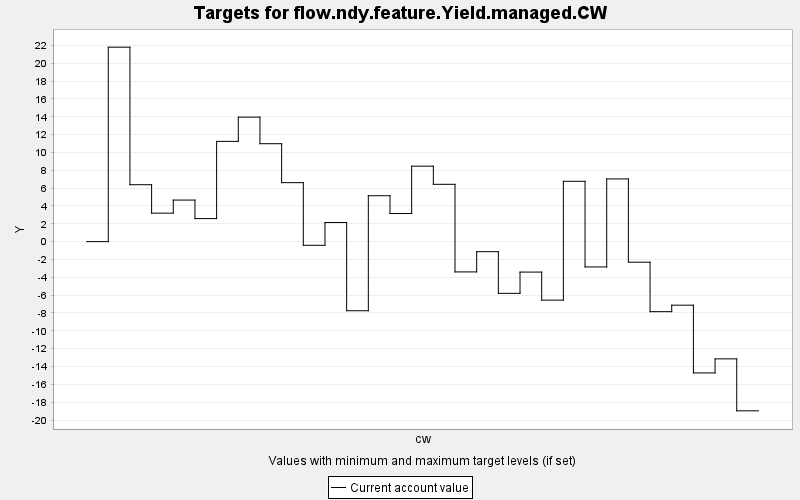

The data file committed next to this chart (first rows):
TARGET, PERIOD, YEAR, PERIODWIDTH, MINIMUM, MAXIMUM, MINWEIGHT, MAXWEIGHT, CURRENT, SUMMARY
flow.ndy.feature.Yield.managed.CW, 0, 0, 10.0, 0.0, 10000, 1.0, 1.0, 0.0, 0.0
flow.ndy.feature.Yield.managed.CW, 1, 10, 10.0, 0.0, 10000, 1.0, 1.0, 21.8, 0.0
flow.ndy.feature.Yield.managed.CW, 2, 20, 10.0, 0.0, 10000, 1.0, 1.0, 6.38, 0.0
flow.ndy.feature.Yield.managed.CW, 3, 30, 10.0, 0.0, 10000, 1.0, 1.0, 3.191, 0.0
flow.ndy.feature.Yield.managed.CW, 4, 40, 10.0, 0.0, 10000, 1.0, 1.0, 4.658, 0.0
flow.ndy.feature.Yield.managed.CW, 5, 50, 10.0, 0.0, 10000, 1.0, 1.0, 2.579, 0.0
flow.ndy.feature.Yield.managed.CW, 6, 60, 10.0, 0.0, 10000, 1.0, 1.0, 11.24, 0.0
flow.ndy.feature.Yield.managed.CW, 7, 70, 10.0, 0.0, 10000, 1.0, 1.0, 13.96, 0.0
flow.ndy.feature.Yield.managed.CW, 8, 80, 10.0, 0.0, 10000, 1.0, 1.0, 10.98, 0.0
flow.ndy.feature.Yield.managed.CW, 9, 90, 10.0, 0.0, 10000, 1.0, 1.0, 6.61, 0.0
flow.ndy.feature.Yield.managed.CW, 10, 100, 10.0, 0.0, 10000, 1.0, 1.0, -0.412, 0.0
flow.ndy.feature.Yield.managed.CW, 11, 110, 10.0, 0.0, 10000, 1.0, 1.0, 2.139, 0.0
flow.ndy.feature.Yield.managed.CW, 12, 120, 10.0, 0.0, 10000, 1.0, 1.0, -7.747, 0.0
flow.ndy.feature.Yield.managed.CW, 13, 130, 10.0, 0.0, 10000, 1.0, 1.0, 5.145, 0.0
flow.ndy.feature.Yield.managed.CW, 14, 140, 10.0, 0.0, 10000, 1.0, 1.0, 3.15, 0.0
flow.ndy.feature.Yield.managed.CW, 15, 150, 10.0, 0.0, 10000, 1.0, 1.0, 8.459, 0.0
flow.ndy.feature.Yield.managed.CW, 16, 160, 10.0, 0.0, 10000, 1.0, 1.0, 6.425, 0.0
flow.ndy.feature.Yield.managed.CW, 17, 170, 10.0, 0.0, 10000, 1.0, 1.0, -3.396, 0.0
flow.ndy.feature.Yield.managed.CW, 18, 180, 10.0, 0.0, 10000, 1.0, 1.0, -1.128, 0.0
flow.ndy.feature.Yield.managed.CW, 19, 190, 10.0, 0.0, 10000, 1.0, 1.0, -5.798, 0.0
flow.ndy.feature.Yield.managed.CW, 20, 200, 10.0, 0.0, 10000, 1.0, 1.0, -3.415, 0.0
flow.ndy.feature.Yield.managed.CW, 21, 210, 10.0, 0.0, 10000, 1.0, 1.0, -6.56, 0.0
flow.ndy.feature.Yield.managed.CW, 22, 220, 10.0, 0.0, 10000, 1.0, 1.0, 6.763, 0.0
flow.ndy.feature.Yield.managed.CW, 23, 230, 10.0, 0.0, 10000, 1.0, 1.0, -2.838, 0.0
flow.ndy.feature.Yield.managed.CW, 24, 240, 10.0, 0.0, 10000, 1.0, 1.0, 7.029, 0.0
flow.ndy.feature.Yield.managed.CW, 25, 250, 10.0, 0.0, 10000, 1.0, 1.0, -2.305, 0.0
flow.ndy.feature.Yield.managed.CW, 26, 260, 10.0, 0.0, 10000, 1.0, 1.0, -7.853, 0.0
flow.ndy.feature.Yield.managed.CW, 27, 270, 10.0, 0.0, 10000, 1.0, 1.0, -7.125, 0.0
flow.ndy.feature.Yield.managed.CW, 28, 280, 10.0, 0.0, 10000, 1.0, 1.0, -14.72, 0.0
flow.ndy.feature.Yield.managed.CW, 29, 290, 10.0, 0.0, 10000, 1.0, 1.0, -13.14, 0.0
flow.ndy.feature.Yield.managed.CW, 30, 300, 10.0, 0.0, 10000, 1.0, 1.0, -18.97, 0.0
